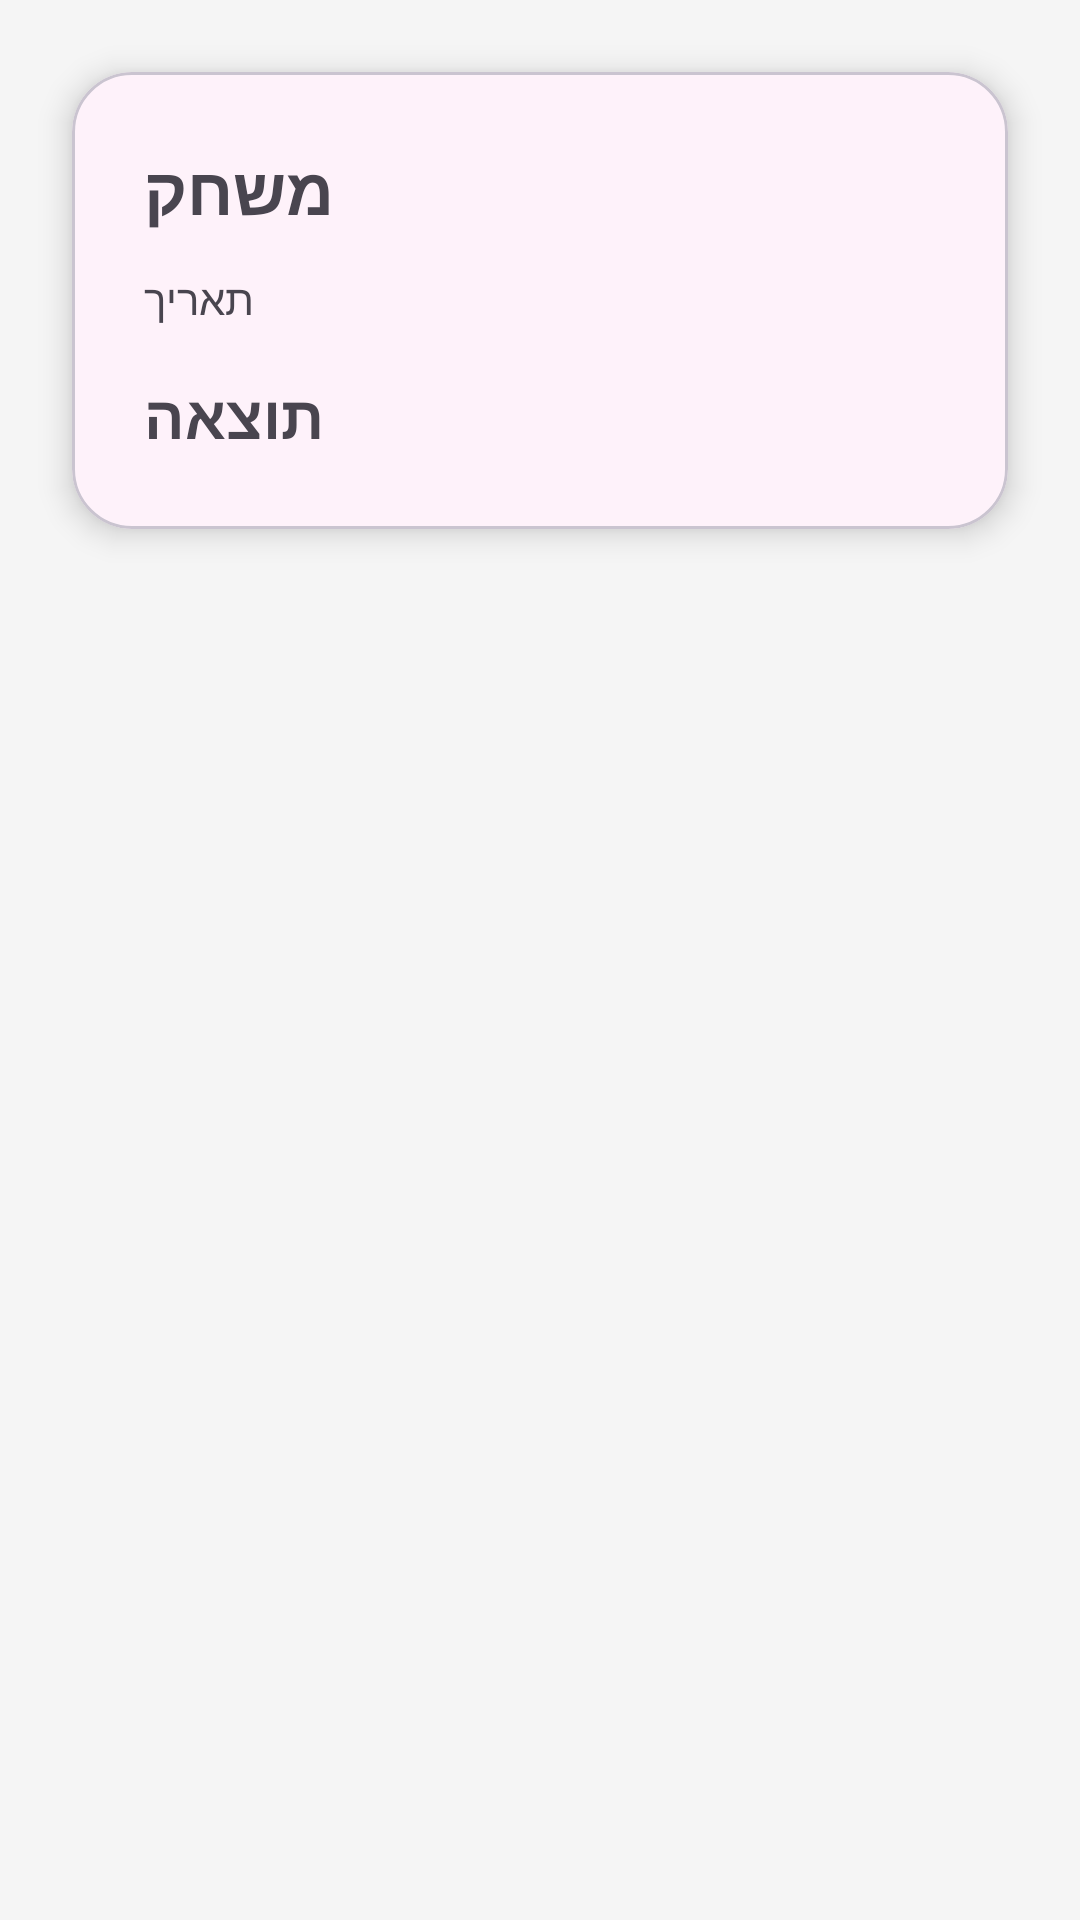

Layout XML and referenced resources for this Android screen:
<!-- AndroidManifest.xml: application theme Theme.Arnonfinalhta -->
<!-- res/layout/activity_game_details.xml -->
<?xml version="1.0" encoding="utf-8"?>
<androidx.constraintlayout.widget.ConstraintLayout xmlns:android="http://schemas.android.com/apk/res/android"
    xmlns:app="http://schemas.android.com/apk/res-auto"
    android:layout_width="match_parent"
    android:layout_height="match_parent"
    android:background="#F5F5F5">

    <com.google.android.material.card.MaterialCardView
        android:layout_width="0dp"
        android:layout_height="wrap_content"
        android:layout_margin="24dp"
        app:cardCornerRadius="20dp"
        app:cardElevation="6dp"
        app:layout_constraintTop_toTopOf="parent"
        app:layout_constraintStart_toStartOf="parent"
        app:layout_constraintEnd_toEndOf="parent">

        <LinearLayout
            android:layout_width="match_parent"
            android:layout_height="wrap_content"
            android:orientation="vertical"
            android:padding="24dp">

            <TextView
                android:id="@+id/tvDetailOpponent"
                android:layout_width="wrap_content"
                android:layout_height="wrap_content"
                android:text="משחק"
                android:textSize="22sp"
                android:textStyle="bold"/>

            <TextView
                android:id="@+id/tvDetailDate"
                android:layout_width="wrap_content"
                android:layout_height="wrap_content"
                android:text="תאריך"
                android:layout_marginTop="12dp"/>

            <TextView
                android:id="@+id/tvDetailScore"
                android:layout_width="wrap_content"
                android:layout_height="wrap_content"
                android:text="תוצאה"
                android:textSize="20sp"
                android:textStyle="bold"
                android:layout_marginTop="16dp"/>

        </LinearLayout>

    </com.google.android.material.card.MaterialCardView>

</androidx.constraintlayout.widget.ConstraintLayout>
<!-- resources referenced by this layout -->
<resources>
  <style name="Theme.Arnonfinalhta" parent="Theme.Material3.DayNight.NoActionBar">
          <item name="colorPrimary">@color/red_primary</item>
          <item name="colorPrimaryContainer">@color/red_dark</item>
          <item name="colorOnPrimary">@color/white</item>
  
          <item name="android:windowBackground">@color/light_gray</item>
      </style>
  <color name="red_primary">#FFCDD2</color>
  <color name="red_dark">#B71C1C</color>
  <color name="white">#FFFFFF</color>
  <color name="light_gray">#F5F5F5</color>
</resources>
